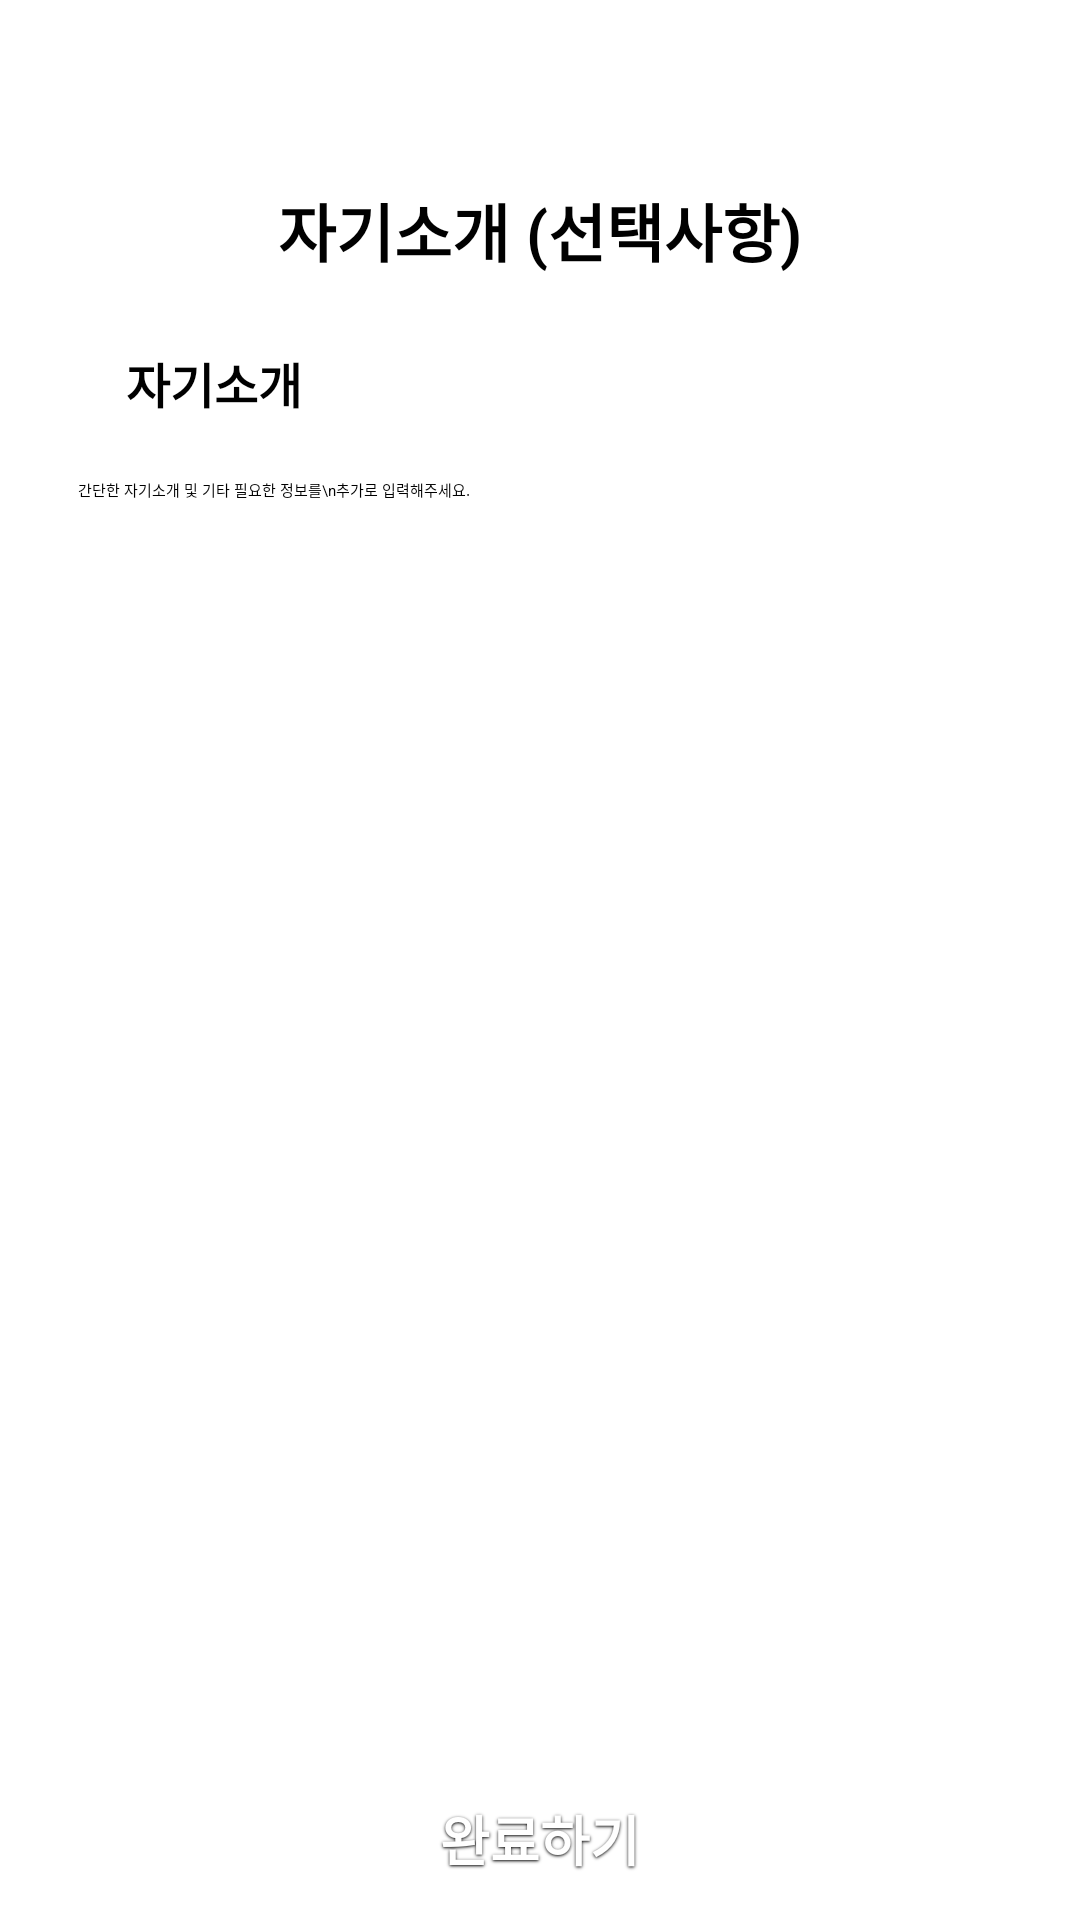

Android layout source for this screen:
<!-- AndroidManifest.xml: application theme Theme.Yesable -->
<!-- res/layout/fragment_onboarding10.xml -->
<androidx.constraintlayout.widget.ConstraintLayout
    xmlns:android="http://schemas.android.com/apk/res/android"
    xmlns:app="http://schemas.android.com/apk/res-auto"
    xmlns:tools="http://schemas.android.com/tools"
    android:layout_width="match_parent"
    android:layout_height="match_parent"
    tools:context=".OnboardingFragment10">

    <TextView
        android:id="@+id/msg"
        android:layout_width="wrap_content"
        android:layout_height="wrap_content"
        android:layout_marginTop="61dp"
        android:text="자기소개 (선택사항)"
        android:textSize="21sp"
        android:textStyle="bold"
        app:layout_constraintTop_toTopOf="parent"
        app:layout_constraintEnd_toEndOf="parent"
        app:layout_constraintStart_toStartOf="parent" />

    

    <TextView
        android:id="@+id/supportDetailsLabel"
        android:layout_width="wrap_content"
        android:layout_height="wrap_content"
        android:layout_marginStart="24dp"
        android:layout_marginTop="24dp"
        android:layout_marginEnd="24dp"
        android:text="자기소개"
        android:textSize="16sp"
        android:textStyle="bold"
        app:layout_constraintEnd_toEndOf="parent"
        app:layout_constraintHorizontal_bias="0.071"
        app:layout_constraintStart_toStartOf="parent"
        app:layout_constraintTop_toBottomOf="@id/msg" />

    <EditText
        android:id="@+id/supportDetailsEditText"
        android:layout_width="332dp"
        android:layout_height="124dp"
        android:layout_marginStart="24dp"
        android:layout_marginTop="8dp"
        android:layout_marginEnd="24dp"
        android:background="@android:color/white"
        android:hint="간단한 자기소개 및 기타 필요한 정보를\n추가로 입력해주세요."
        android:minHeight="120dp"
        android:padding="12dp"
        app:layout_constraintEnd_toEndOf="parent"
        app:layout_constraintHeight_min="120dp"
        app:layout_constraintStart_toStartOf="parent"
        app:layout_constraintTop_toBottomOf="@id/supportDetailsLabel"
        app:layout_constraintWidth_default="spread" />

    <Button
        android:id="@+id/ob_button"
        style="@style/ButtonStyleColor"
        android:layout_width="0dp"
        android:layout_height="wrap_content"
        android:layout_marginStart="40dp"
        android:layout_marginEnd="40dp"
        android:text="완료하기"
        android:textSize="18sp"
        app:layout_constraintBottom_toBottomOf="parent"
        app:layout_constraintEnd_toEndOf="parent"
        app:layout_constraintHorizontal_bias="0.0"
        app:layout_constraintStart_toStartOf="parent" />

</androidx.constraintlayout.widget.ConstraintLayout>
<!-- resources referenced by this layout -->
<resources>
  <style name="ButtonStyleColor">
          <item name="android:layout_width">match_parent</item>
          <item name="android:layout_height">52dp</item>
          <item name="android:background">@drawable/button_style_color</item>
          <item name="android:paddingStart">24dp</item>
          <item name="android:paddingEnd">24dp</item>
          <item name="android:paddingTop">14dp</item>
          <item name="android:paddingBottom">14dp</item>
          <item name="android:gravity">center</item>
          <item name="android:textColor">#FFFFFF</item>
          <item name="android:textSize">16sp</item>
          <item name="android:textStyle">bold</item>
          <item name="android:shadowColor">#000000</item>
          <item name="android:shadowDx">0</item>
          <item name="android:shadowDy">1</item>
          <item name="android:shadowRadius">2</item>
      </style>
</resources>
